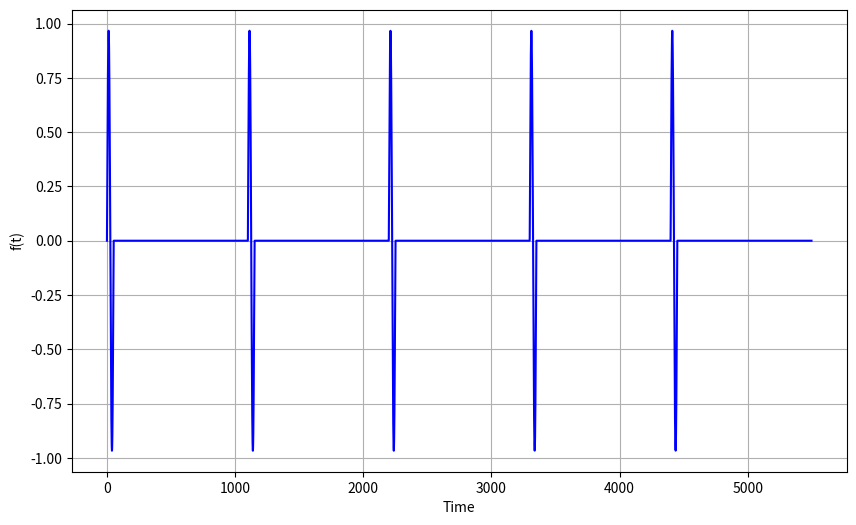

This figure's Python source:
import numpy as np
import matplotlib.pyplot as plt

def mollifier(x: np.ndarray, w: float) -> np.ndarray:
    """
    Mollifier function for smoothing.
    Args:
        x: Input array.
        w: Width of the mollifier.
    Returns:
        Smoothed array.
    """
    return np.exp(-w/ (1 - x**2)) * (np.abs(x) < 1)

def main():
    # Example data
    omega = 0.12
    w = 0.025
    T = 2 * np.pi / omega
    n = 20
    m = 1
    totPeriods = m + n
    numTotPeriods = 5
    times = np.linspace(0, numTotPeriods*totPeriods * T,10000)

    # xi(t) = t mod (totPeriods * T)
    xi_t = times % (totPeriods * T)
    phi_t = mollifier(2 * xi_t / (m * T) - 1, w)
    f_t = np.sin(omega * xi_t) * phi_t
    
    plt.figure(figsize=(10, 6))
    plt.plot(times, f_t, label='f(t)', color='blue')

    plt.grid()
    plt.xlabel('Time')
    plt.ylabel('f(t)')

    plt.show()



if __name__ == "__main__":
    main() 
